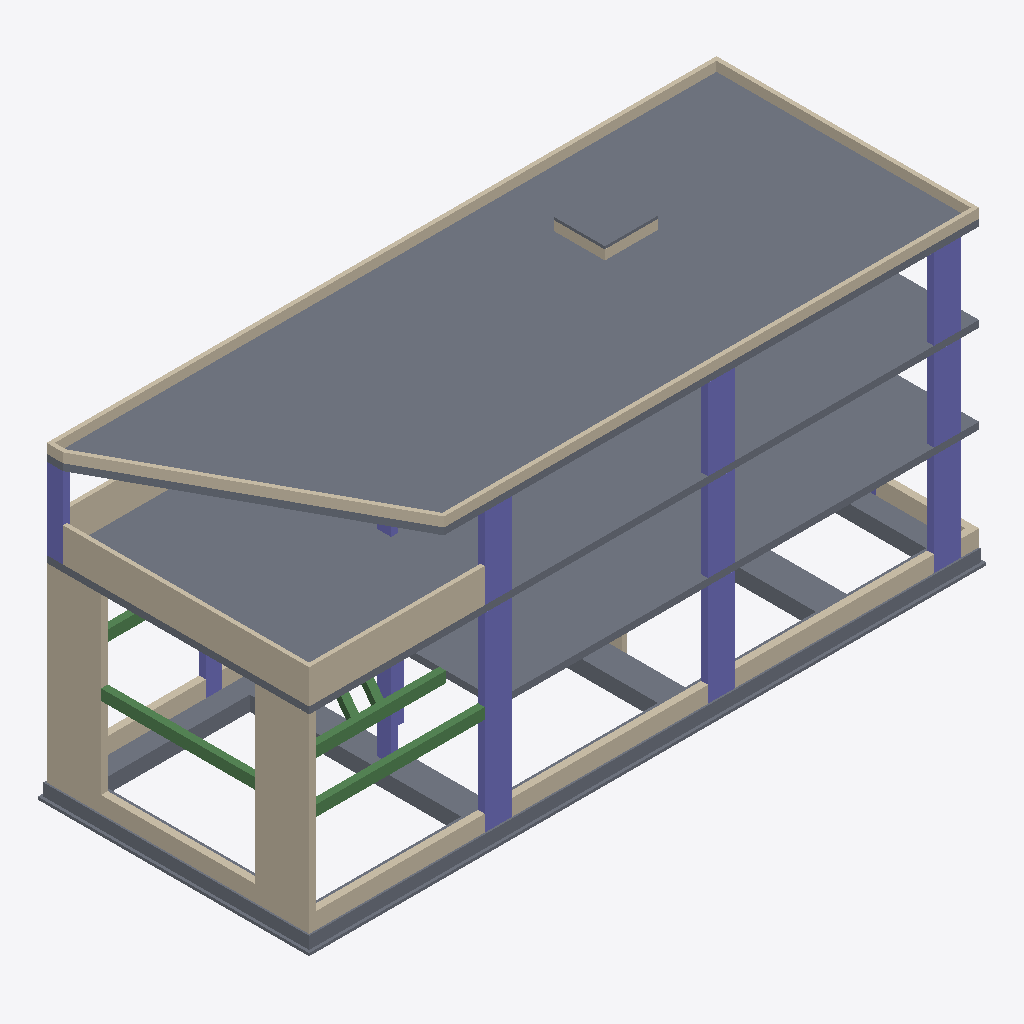
Isometric view of an IFC building model (IFC-SPF (STEP), schema IFC4, length unit centimetre), seen from the south-west, elements coloured by IFC class: 27 walls (beige), 14 columns (violet), 6 slabs (grey), 6 beams (green).
Extent 24.9 m × 10.0 m × 12.1 m (x, y, z). Storeys (5): LR_PF at -1.30 m; LR_P0 at -0.70 m; LR_P1 at 3.29 m; LR_P2 at 6.53 m; LR_P3 at 9.75 m. Elements (105): 49 IfcWall, 41 IfcColumn, 8 IfcBeam, 7 IfcSlab.

HEADER;
FILE_DESCRIPTION(('ViewDefinition [ReferenceView_V1.2]','RevitIdentifiers [ContentGUID: cac63df4-aa9b-4fa8-a503-801928a9af21, VersionGUID: 9a9bf7af-cc40-44a9-9144-b94f21ce2c86, NumberOfSaves: 26]','CoordinateReference [CoordinateBase: Internal Origin, ProjectSite: Default Site]','ExchangeRequirement [Structural]'),'2;1');
FILE_NAME('GROUP4_STR_MODEL_FINAL.ifc','2026-11-02T16:22:54+01:00',(''),(''),'ODA SDAI 24.12','Autodesk Revit 25.4.30.30 (ENG) - IFC 25.4.30.28','');
FILE_SCHEMA(('IFC4'));
ENDSEC;
DATA;
#29=IFCPROJECT('3AnZtqgfjFgAK3W1dNLb3H',#18,'Project Number',$,$,'Project Name','Project Status',(#24),#4437);
#57=IFCSITE('3AnZtqgfjFgAK3W1dNLb3J',#18,'Default',$,$,#56,$,$,.ELEMENT.,(51,30,23,112487),(0,-7,-37,-956022),0.0,$,$);
#34=IFCBUILDING('3AnZtqgfjFgAK3W1dNLb3G',#18,'',$,$,#32,$,'',.ELEMENT.,$,$,#33);
#38=IFCBUILDINGSTOREY('16bx$Rggz9gAYt0B9RVY3v',#18,'LR_PF',$,'Level:Level Head - FFL',#37,$,'LR_PF',.ELEMENT.,-129.99999999999997);
#42=IFCBUILDINGSTOREY('16bx$Rggz9gAYt0B9RVYNe',#18,'LR_P0',$,'Level:Level Head - FFL',#41,$,'LR_P0',.ELEMENT.,-70.0);
#46=IFCBUILDINGSTOREY('16bx$Rggz9gAYt0B9RVYNg',#18,'LR_P1',$,'Level:Level Head - FFL',#45,$,'LR_P1',.ELEMENT.,328.999999999774);
#50=IFCBUILDINGSTOREY('16bx$Rggz9gAYt0B9RVYNh',#18,'LR_P2',$,'Level:Level Head - FFL',#49,$,'LR_P2',.ELEMENT.,652.9999999997743);
#54=IFCBUILDINGSTOREY('16bx$Rggz9gAYt0B9RVYNf',#18,'LR_P3',$,'Level:Level Head - FFL',#53,$,'LR_P3',.ELEMENT.,974.9999999997743);
#2266=IFCSLAB('16bx$Rggz9gAYt0B9RVaN5',#18,'Floor:STR_FLOOR 25CM:442863',$,'Floor:STR_FLOOR 25CM',#2241,#2265,'442863',.FLOOR.);
#1525=IFCSLAB('16bx$Rggz9gAYt0B9RVZxr',#18,'Floor:STR_FLOOR 25CM:441055',$,'Floor:STR_FLOOR 25CM',#1498,#1524,'441055',.FLOOR.);
#3889=IFCSLAB('3E$tDjtuv7EeNVkrIEhZhZ',#18,'Floor:STR_FLOOR 25CM:484491',$,'Floor:STR_FLOOR 25CM',#3862,#3888,'484491',.FLOOR.);
#778=IFCSLAB('16bx$Rggz9gAYt0B9RVZDw',#18,'Floor:STR_FLOOR 45CM:440144',$,'Floor:STR_FLOOR 45CM',#744,#777,'440144',.FLOOR.);
#3141=IFCWALL('3mr0V3xkTAfRTVKbpnspLv',#18,'Basic Wall:STR_15CM:479408',$,'Basic Wall:STR_15CM',#3129,#3133,'479408',.NOTDEFINED.);
#3269=IFCWALL('3mr0V3xkTAfRTVKbpnspUl',#18,'Basic Wall:STR_15CM:479846',$,'Basic Wall:STR_15CM',#3257,#3261,'479846',.NOTDEFINED.);
#523=IFCWALL('16bx$Rggz9gAYt0B9RVZK2',#18,'Basic Wall:STR_25CM:438568',$,'Basic Wall:STR_25CM',#511,#515,'438568',.NOTDEFINED.);
#3173=IFCWALL('3mr0V3xkTAfRTVKbpnspII',#18,'Basic Wall:STR_15CM:479579',$,'Basic Wall:STR_15CM',#3161,#3165,'479579',.NOTDEFINED.);
#477=IFCWALL('16bx$Rggz9gAYt0B9RVZKD',#18,'Basic Wall:STR_25CM:438567',$,'Basic Wall:STR_25CM',#462,#466,'438567',.NOTDEFINED.);
#3480=IFCSLAB('0QDHKf6uf3OvQH9oAGphvS',#18,'Floor:STR_FLOOR 10CM:483405',$,'Floor:STR_FLOOR 10CM',#3449,#3479,'483405',.FLOOR.);
#3398=IFCWALL('3mr0V3xkTAfRTVKbpnspUr',#18,'Basic Wall:STR_15CM:479868',$,'Basic Wall:STR_15CM',#3386,#3390,'479868',.NOTDEFINED.);
#1383=IFCWALL('16bx$Rggz9gAYt0B9RVZuV',#18,'Basic Wall:STR_25CM:440885',$,'Basic Wall:STR_25CM',#1371,#1375,'440885',.NOTDEFINED.);
#1351=IFCWALL('16bx$Rggz9gAYt0B9RVZuU',#18,'Basic Wall:STR_25CM:440884',$,'Basic Wall:STR_25CM',#1339,#1343,'440884',.NOTDEFINED.);
#3366=IFCWALL('3mr0V3xkTAfRTVKbpnspU$',#18,'Basic Wall:STR_15CM:479862',$,'Basic Wall:STR_15CM',#3354,#3358,'479862',.NOTDEFINED.);
#2849=IFCWALL('2Om5c25AfDYxJ$49LSDq8t',#18,'Basic Wall:STR_25CM:450112',$,'Basic Wall:STR_25CM',#2837,#2841,'450112',.NOTDEFINED.);
#2817=IFCWALL('2Om5c25AfDYxJ$49LSDq6R',#18,'Basic Wall:STR_25CM:450028',$,'Basic Wall:STR_25CM',#2805,#2809,'450028',.NOTDEFINED.);
#2785=IFCWALL('2Om5c25AfDYxJ$49LSDq7q',#18,'Basic Wall:STR_25CM:449923',$,'Basic Wall:STR_25CM',#2773,#2777,'449923',.NOTDEFINED.);
#2753=IFCWALL('2Om5c25AfDYxJ$49LSDq5U',#18,'Basic Wall:STR_25CM:449833',$,'Basic Wall:STR_25CM',#2741,#2745,'449833',.NOTDEFINED.);
#444=IFCCOLUMN('16bx$Rggz9gAYt0B9RVZKn',#18,'Concrete-Rectangular-Column:STR_25X100CM:438555',$,'Concrete-Rectangular-Column:STR_25X100CM',#443,#440,'438555',.COLUMN.);
#373=IFCCOLUMN('16bx$Rggz9gAYt0B9RVZKp',#18,'Concrete-Rectangular-Column:STR_25X100CM:438553',$,'Concrete-Rectangular-Column:STR_25X100CM',#372,#369,'438553',.COLUMN.);
#409=IFCCOLUMN('16bx$Rggz9gAYt0B9RVZKm',#18,'Concrete-Rectangular-Column:STR_25X100CM:438554',$,'Concrete-Rectangular-Column:STR_25X100CM',#408,#405,'438554',.COLUMN.);
#2423=IFCBEAM('1zFhboBEb8W9vqKxOjglP0',#18,'Concrete-Rectangular Beam:STR_25X40CM:443143',$,'Concrete-Rectangular Beam:STR_25X40CM',#2422,#2419,'443143',.BEAM.);
#2491=IFCSLAB('09g6l6yEXC_uAkW8PQpBSK',#18,'Floor:STR_FLOOR 10CM:445324',$,'Floor:STR_FLOOR 10CM',#2475,#2490,'445324',.FLOOR.);
#1321=IFCCOLUMN('16bx$Rggz9gAYt0B9RVZus',#18,'Concrete-Rectangular-Column:STR_25X100CM:440860',$,'Concrete-Rectangular-Column:STR_25X100CM',#1320,#1317,'440860',.COLUMN.);
#1286=IFCCOLUMN('16bx$Rggz9gAYt0B9RVZun',#18,'Concrete-Rectangular-Column:STR_25X100CM:440859',$,'Concrete-Rectangular-Column:STR_25X100CM',#1285,#1282,'440859',.COLUMN.);
#1251=IFCCOLUMN('16bx$Rggz9gAYt0B9RVZum',#18,'Concrete-Rectangular-Column:STR_25X100CM:440858',$,'Concrete-Rectangular-Column:STR_25X100CM',#1250,#1247,'440858',.COLUMN.);
#1952=IFCCOLUMN('16bx$Rggz9gAYt0B9RVZfc',#18,'Concrete-Rectangular-Column:STR_25X100CM:441932',$,'Concrete-Rectangular-Column:STR_25X100CM',#1951,#1948,'441932',.COLUMN.);
#1987=IFCCOLUMN('16bx$Rggz9gAYt0B9RVZfd',#18,'Concrete-Rectangular-Column:STR_25X100CM:441933',$,'Concrete-Rectangular-Column:STR_25X100CM',#1986,#1983,'441933',.COLUMN.);
#2377=IFCBEAM('1zFhboBEb8W9vqKxOjglUy',#18,'Concrete-Rectangular Beam:STR_25X40CM:443131',$,'Concrete-Rectangular Beam:STR_25X40CM',#2376,#2373,'443131',.BEAM.);
#2022=IFCCOLUMN('16bx$Rggz9gAYt0B9RVZfa',#18,'Concrete-Rectangular-Column:STR_25X100CM:441934',$,'Concrete-Rectangular-Column:STR_25X100CM',#2021,#2018,'441934',.COLUMN.);
#3105=IFCWALL('3mr0V3xkTAfRTVKbpnsoiq',#18,'Basic Wall:STR_15CM:478973',$,'Basic Wall:STR_15CM',#3093,#3097,'478973',.NOTDEFINED.);
#3605=IFCBEAM('3E$tDjtuv7EeNVkrIEhZt9',#18,'Concrete-Rectangular Beam:STR_25X40CM:484257',$,'Concrete-Rectangular Beam:STR_25X40CM',#3604,#3601,'484257',.BEAM.);
#3237=IFCWALL('3mr0V3xkTAfRTVKbpnspUh',#18,'Basic Wall:STR_15CM:479842',$,'Basic Wall:STR_15CM',#3225,#3229,'479842',.NOTDEFINED.);
#2624=IFCWALL('2Om5c25AfDYxJ$49LSDqNw',#18,'Basic Wall:STR_25CM:448909',$,'Basic Wall:STR_25CM',#2612,#2616,'448909',.NOTDEFINED.);
#2057=IFCCOLUMN('16bx$Rggz9gAYt0B9RVZfN',#18,'Concrete-Rectangular-Column:STR_25X60CM:441981',$,'Concrete-Rectangular-Column:STR_25X60CM',#2056,#2053,'441981',.COLUMN.);
#3205=IFCWALL('3mr0V3xkTAfRTVKbpnspUN',#18,'Basic Wall:STR_15CM:479838',$,'Basic Wall:STR_15CM',#3193,#3197,'479838',.NOTDEFINED.);
#3430=IFCWALL('3mr0V3xkTAfRTVKbpnspTB',#18,'Basic Wall:STR_15CM:479874',$,'Basic Wall:STR_15CM',#3418,#3422,'479874',.NOTDEFINED.);
#127=IFCCOLUMN('16bx$Rggz9gAYt0B9RVZKu',#18,'Concrete-Rectangular-Column:STR_25X50CM:438546',$,'Concrete-Rectangular-Column:STR_25X50CM',#126,#123,'438546',.COLUMN.);
#3009=IFCWALL('2Om5c25AfDYxJ$49LSDtpX',#18,'Basic Wall:STR_25CM:450710',$,'Basic Wall:STR_25CM',#2997,#3001,'450710',.NOTDEFINED.);
#162=IFCCOLUMN('16bx$Rggz9gAYt0B9RVZKv',#18,'Concrete-Rectangular-Column:STR_25X60CM:438547',$,'Concrete-Rectangular-Column:STR_25X60CM',#161,#158,'438547',.COLUMN.);
#2528=IFCWALL('3ZkbLB1I1A2g_cYB6NzwzD',#18,'Basic Wall:STR_20CM:447312',$,'Basic Wall:STR_20CM',#2516,#2520,'447312',.NOTDEFINED.);
#2328=IFCBEAM('1zFhboBEb8W9vqKxOjglUK',#18,'Concrete-Rectangular Beam:STR_25X40CM:443091',$,'Concrete-Rectangular Beam:STR_25X40CM',#2327,#2324,'443091',.BEAM.);
#2592=IFCWALL('3ZkbLB1I1A2g_cYB6Nzw_5',#18,'Basic Wall:STR_20CM:447384',$,'Basic Wall:STR_20CM',#2580,#2584,'447384',.NOTDEFINED.);
#3041=IFCWALL('2Om5c25AfDYxJ$49LSDtpD',#18,'Basic Wall:STR_25CM:450746',$,'Basic Wall:STR_25CM',#3029,#3033,'450746',.NOTDEFINED.);
#3301=IFCWALL('3mr0V3xkTAfRTVKbpnspUZ',#18,'Basic Wall:STR_15CM:479850',$,'Basic Wall:STR_15CM',#3289,#3293,'479850',.NOTDEFINED.);
#3333=IFCWALL('3mr0V3xkTAfRTVKbpnspUv',#18,'Basic Wall:STR_15CM:479856',$,'Basic Wall:STR_15CM',#3321,#3325,'479856',.NOTDEFINED.);
#3667=IFCBEAM('3E$tDjtuv7EeNVkrIEhZsB',#18,'Concrete-Rectangular Beam:STR_25X40CM:484323',$,'Concrete-Rectangular Beam:STR_25X40CM',#3666,#3663,'484323',.BEAM.);
#3786=IFCBEAM('3E$tDjtuv7EeNVkrIEhZfH',#18,'Concrete-Rectangular Beam:STR_25X40CM:484409',$,'Concrete-Rectangular Beam:STR_25X40CM',#3785,#3782,'484409',.BEAM.);
#2657=IFCWALL('2Om5c25AfDYxJ$49LSDqRv',#18,'Basic Wall:STR_25CM:449166',$,'Basic Wall:STR_25CM',#2645,#2649,'449166',.NOTDEFINED.);
#89=IFCCOLUMN('16bx$Rggz9gAYt0B9RVZKx',#18,'Concrete-Rectangular-Column:STR_25X50CM:438545',$,'Concrete-Rectangular-Column:STR_25X50CM',#88,#85,'438545',.COLUMN.);
#555=IFCWALL('16bx$Rggz9gAYt0B9RVZK3',#18,'Basic Wall:STR_20CM:438569',$,'Basic Wall:STR_20CM',#543,#547,'438569',.NOTDEFINED.);
#1637=IFCCOLUMN('16bx$Rggz9gAYt0B9RVZff',#18,'Concrete-Rectangular-Column:STR_25X50CM:441923',$,'Concrete-Rectangular-Column:STR_25X50CM',#1636,#1633,'441923',.COLUMN.);
#2456=IFCWALL('09g6l6yEXC_uAkW8PQpBPV',#18,'Basic Wall:STR_20CM:445127',$,'Basic Wall:STR_20CM',#2444,#2448,'445127',.NOTDEFINED.);
ENDSEC;
